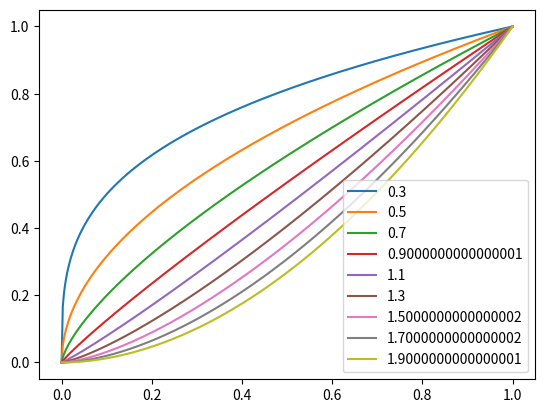
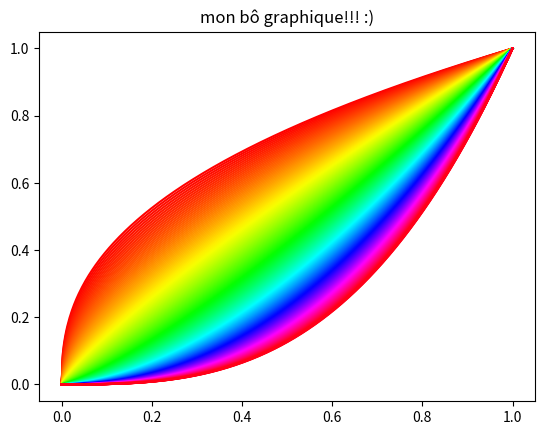

Write the Python code that produced these figures, in order.
import matplotlib.pyplot as plt
import numpy as np

for t in np.arange(0.3,2,0.2):
    x = np.linspace(0,1,400);
    y = x**t
    plt.plot(x,y, label=t)

plt.legend(loc=0)
plt.figure()

i = 0

for t in np.arange(0.4,3,0.01):
    x = np.linspace(0,1,400);
    y = x**t
    plt.plot(x,y, color=plt.cm.hsv(i))
    i += 1


plt.title("mon bô graphique!!! :)")

plt.show()